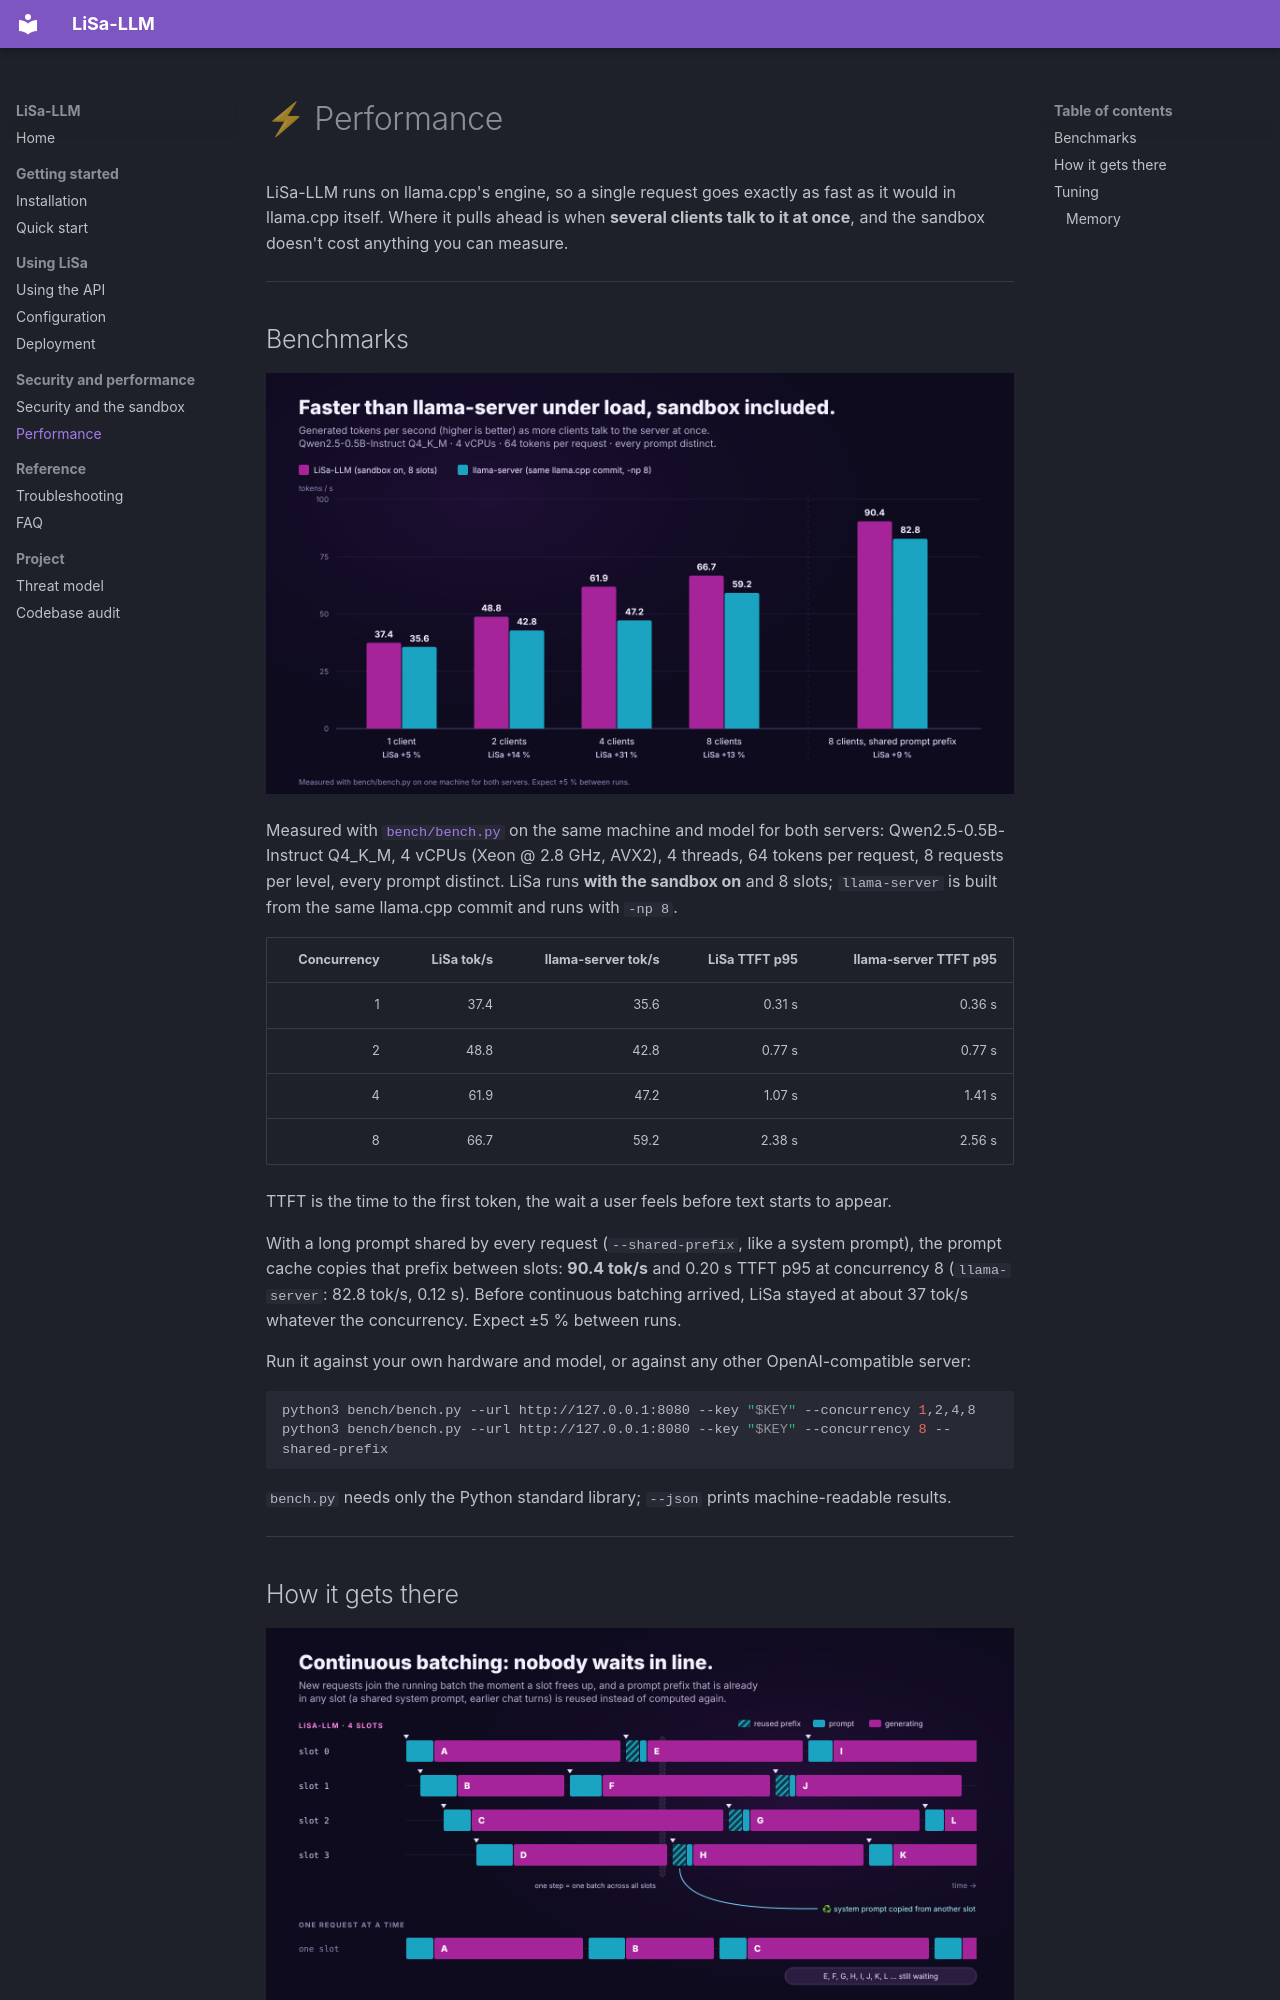

repository: Yog-Sotho/LiSa-LLM · page: performance/index.html · generator: mkdocs

# ⚡ Performance

LiSa-LLM runs on llama.cpp's engine, so a single request goes exactly as fast as it would in
llama.cpp itself. Where it pulls ahead is when **several clients talk to it at once**, and the
sandbox doesn't cost anything you can measure.

---

## Benchmarks

![Throughput of LiSa-LLM and llama-server at 1 to 8 concurrent clients](assets/benchmark.png)

Measured with [`bench/bench.py`](https://github.com/Yog-Sotho/LiSa-LLM/blob/main/bench/bench.py) on the same machine and model for both servers:
Qwen2.5-0.5B-Instruct Q4_K_M, 4 vCPUs (Xeon @ 2.8 GHz, AVX2), 4 threads, 64 tokens per request,
8 requests per level, every prompt distinct. LiSa runs **with the sandbox on** and 8 slots;
`llama-server` is built from the same llama.cpp commit and runs with `-np 8`.

| Concurrency | LiSa tok/s | llama-server tok/s | LiSa TTFT p95 | llama-server TTFT p95 |
|---:|---:|---:|---:|---:|
| 1 | 37.4 | 35.6 | 0.31 s | 0.36 s |
| 2 | 48.8 | 42.8 | 0.77 s | 0.77 s |
| 4 | 61.9 | 47.2 | 1.07 s | 1.41 s |
| 8 | 66.7 | 59.2 | 2.38 s | 2.56 s |

TTFT is the time to the first token, the wait a user feels before text starts to appear.

With a long prompt shared by every request (`--shared-prefix`, like a system prompt), the prompt
cache copies that prefix between slots: **90.4 tok/s** and 0.20 s TTFT p95 at concurrency 8
(`llama-server`: 82.8 tok/s, 0.12 s). Before continuous batching arrived, LiSa stayed at about
37 tok/s whatever the concurrency. Expect ±5 % between runs.

Run it against your own hardware and model, or against any other OpenAI-compatible server:

```bash
python3 bench/bench.py --url http://127.0.0.1:8080 --key "$KEY" --concurrency 1,2,4,8
python3 bench/bench.py --url http://127.0.0.1:8080 --key "$KEY" --concurrency 8 --shared-prefix
```

`bench.py` needs only the Python standard library; `--json` prints machine-readable results.

---
